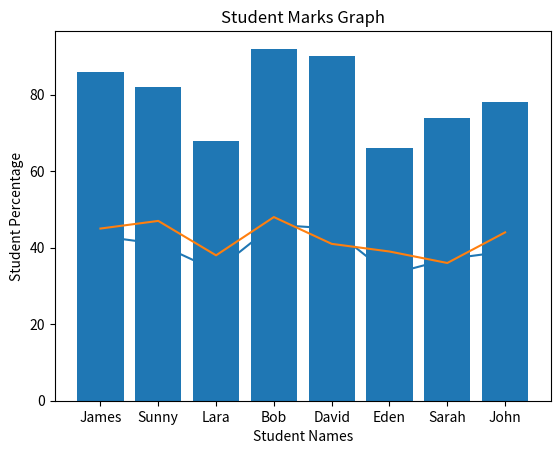

Python code for this plot:
import matplotlib.pyplot as plt

student_names = ["James", "Sunny", "Lara", "Bob", "David", "Eden", "Sarah", "John"]
student_marks_subj1 = [43,41,34,46,45,33,37,39]
student_marks_subj2 = [45,47,38,48,41,39,36,44]

student_perc = []

for x in student_marks_subj1:
    res = (x/50) * 100
    student_perc.append(res)
print(student_perc)

def marks_line_graph():
    plt.plot(student_names, student_marks_subj1)
    plt.plot(student_names, student_marks_subj2)
    plt.title("Student Marks Graph")
    plt.xlabel("Student Names")
    plt.ylabel("Student Percentage")
    plt.show()
marks_line_graph()

def marks_bar_graph():
    plt.bar(student_names, student_perc)
    plt.title("Student Marks Graph")
    plt.xlabel("Student Names")
    plt.ylabel("Student Percentage")
    plt.show()
marks_bar_graph()